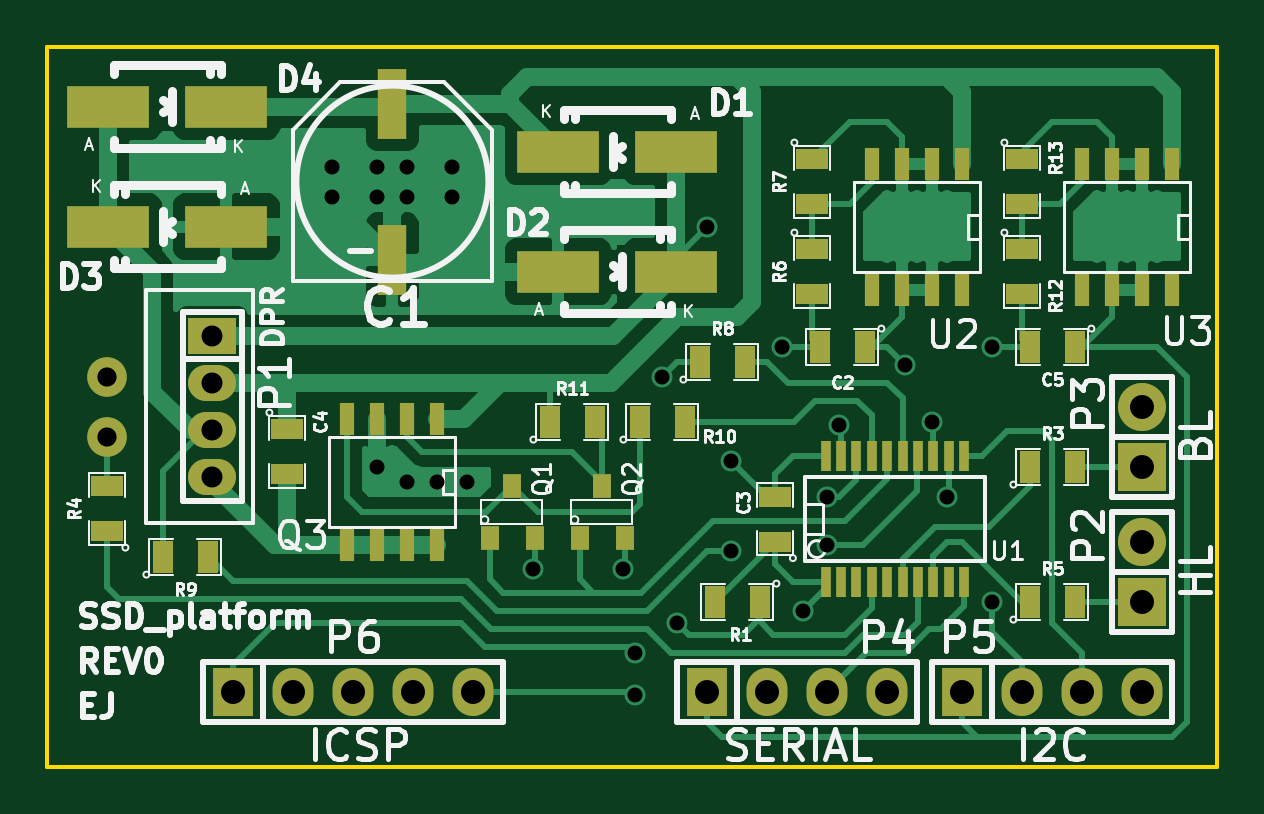
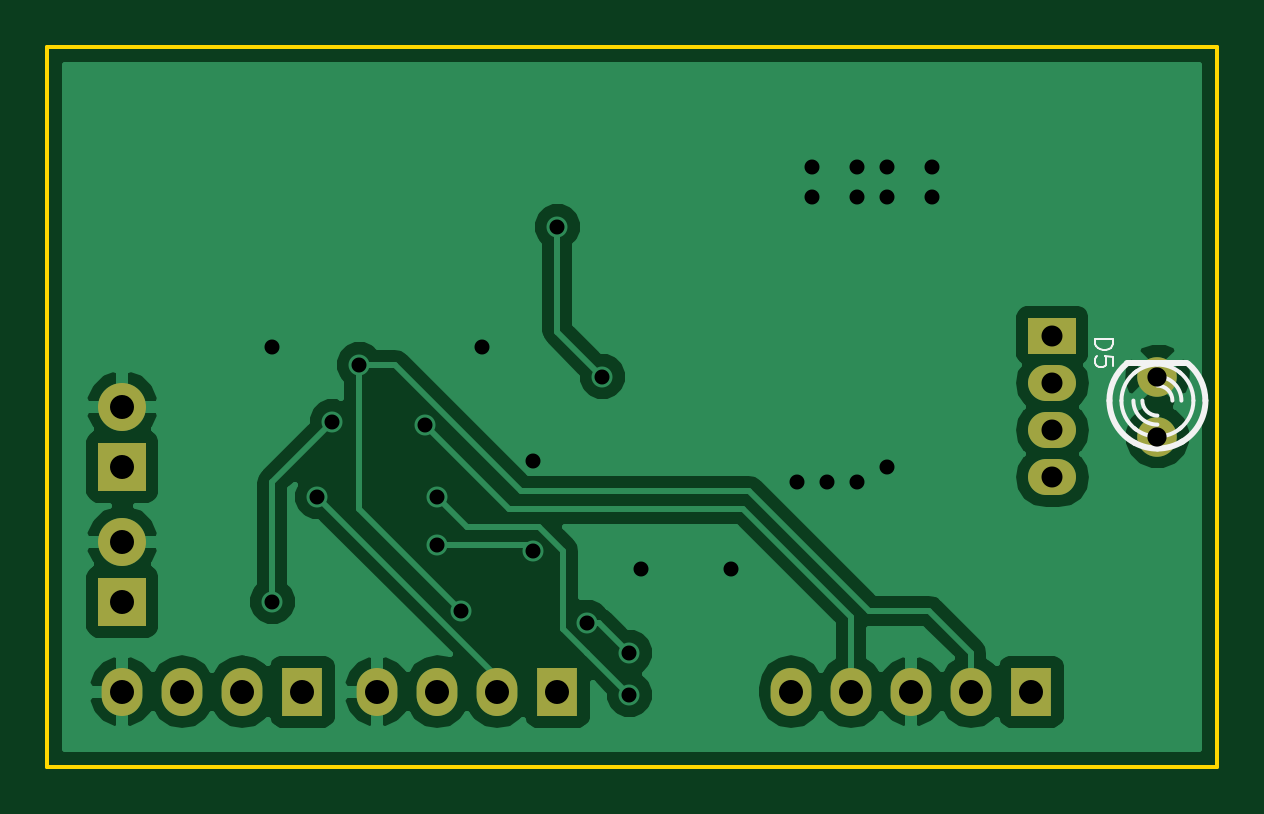
Circuit board: 8 layer files. Board 49.5 x 30.5 mm.
- bottom_copper: ssd_platform-B_Cu.gbl (23047 bytes)
- bottom_mask: ssd_platform-B_Mask.gbs (948 bytes)
- bottom_silk: ssd_platform-B_SilkS.gbo (1997 bytes)
- outline: ssd_platform-Edge_Cuts.gbr (480 bytes)
- top_copper: ssd_platform-F_Cu.gtl (28339 bytes)
- top_mask: ssd_platform-F_Mask.gts (2911 bytes)
- top_silk: ssd_platform-F_SilkS.gto (33906 bytes)
- drill: ssd_platform.drl (875 bytes)

=== bottom_copper: ssd_platform-B_Cu.gbl (23047 bytes, source omitted) ===
=== bottom_mask: ssd_platform-B_Mask.gbs ===
%FSLAX34Y34*%
G04 Gerber Fmt 3.4, Leading zero omitted, Abs format*
G04 (created by PCBNEW (2014-jan-25)-product) date lör  3 maj 2014 21:13:59*
%MOIN*%
G01*
G70*
G90*
G04 APERTURE LIST*
%ADD10C,0.003937*%
%ADD11R,0.080000X0.060000*%
%ADD12O,0.080000X0.060000*%
%ADD13C,0.066000*%
%ADD14R,0.080000X0.080000*%
%ADD15O,0.080000X0.080000*%
%ADD16R,0.068000X0.080000*%
%ADD17O,0.068000X0.080000*%
G04 APERTURE END LIST*
G54D10*
G54D11*
X12750Y-13818D03*
G54D12*
X12750Y-14606D03*
X12750Y-15393D03*
X12750Y-16181D03*
G54D13*
X11000Y-15500D03*
X11000Y-14500D03*
G54D14*
X28250Y-18250D03*
G54D15*
X28250Y-17250D03*
G54D14*
X28250Y-16000D03*
G54D15*
X28250Y-15000D03*
G54D16*
X21000Y-19750D03*
G54D17*
X22000Y-19750D03*
X23000Y-19750D03*
X24000Y-19750D03*
G54D16*
X25250Y-19750D03*
G54D17*
X26250Y-19750D03*
X27250Y-19750D03*
X28250Y-19750D03*
G54D16*
X13100Y-19750D03*
G54D17*
X14100Y-19750D03*
X15100Y-19750D03*
X16100Y-19750D03*
X17100Y-19750D03*
M02*

=== bottom_silk: ssd_platform-B_SilkS.gbo ===
%FSLAX34Y34*%
G04 Gerber Fmt 3.4, Leading zero omitted, Abs format*
G04 (created by PCBNEW (2014-jan-25)-product) date lör  3 maj 2014 21:13:59*
%MOIN*%
G01*
G70*
G90*
G04 APERTURE LIST*
%ADD10C,0.003937*%
%ADD11C,0.010000*%
%ADD12C,0.006000*%
%ADD13C,0.003500*%
G04 APERTURE END LIST*
G54D10*
G54D11*
X10500Y-14280D02*
X11500Y-14280D01*
G54D12*
X11384Y-15360D02*
G75*
G02X11000Y-15500I-384J460D01*
G74*
G01*
X10999Y-15499D02*
G75*
G02X10602Y-15348I0J599D01*
G74*
G01*
X11000Y-14300D02*
G75*
G02X11390Y-14445I0J-599D01*
G74*
G01*
X10615Y-14439D02*
G75*
G02X11000Y-14300I384J-460D01*
G74*
G01*
X11349Y-14412D02*
G75*
G02X11600Y-14900I-349J-487D01*
G74*
G01*
X11600Y-14900D02*
G75*
G02X11360Y-15380I-600J0D01*
G74*
G01*
X10400Y-14899D02*
G75*
G02X10632Y-14427I599J0D01*
G74*
G01*
X10631Y-15373D02*
G75*
G02X10400Y-14900I368J473D01*
G74*
G01*
X11250Y-14900D02*
G75*
G02X11000Y-15150I-250J0D01*
G74*
G01*
X11400Y-14900D02*
G75*
G02X11000Y-15300I-400J0D01*
G74*
G01*
X10750Y-14900D02*
G75*
G02X11000Y-14650I250J0D01*
G74*
G01*
X10600Y-14900D02*
G75*
G02X11000Y-14500I400J0D01*
G74*
G01*
G54D11*
X11513Y-14286D02*
G75*
G02X11800Y-14900I-513J-613D01*
G74*
G01*
X11799Y-14900D02*
G75*
G02X11376Y-15605I-799J0D01*
G74*
G01*
X10201Y-14898D02*
G75*
G02X10484Y-14290I798J-1D01*
G74*
G01*
X10602Y-15594D02*
G75*
G02X10200Y-14900I397J694D01*
G74*
G01*
X11379Y-15604D02*
G75*
G02X11000Y-15700I-379J704D01*
G74*
G01*
X10999Y-15699D02*
G75*
G02X10581Y-15581I0J799D01*
G74*
G01*
G54D13*
X12035Y-13878D02*
X11735Y-13878D01*
X11735Y-13950D01*
X11750Y-13992D01*
X11778Y-14021D01*
X11807Y-14035D01*
X11864Y-14050D01*
X11907Y-14050D01*
X11964Y-14035D01*
X11992Y-14021D01*
X12021Y-13992D01*
X12035Y-13950D01*
X12035Y-13878D01*
X11735Y-14321D02*
X11735Y-14178D01*
X11878Y-14164D01*
X11864Y-14178D01*
X11850Y-14207D01*
X11850Y-14278D01*
X11864Y-14307D01*
X11878Y-14321D01*
X11907Y-14335D01*
X11978Y-14335D01*
X12007Y-14321D01*
X12021Y-14307D01*
X12035Y-14278D01*
X12035Y-14207D01*
X12021Y-14178D01*
X12007Y-14164D01*
M02*

=== outline: ssd_platform-Edge_Cuts.gbr ===
%FSLAX34Y34*%
G04 Gerber Fmt 3.4, Leading zero omitted, Abs format*
G04 (created by PCBNEW (2014-jan-25)-product) date lör  3 maj 2014 21:13:59*
%MOIN*%
G01*
G70*
G90*
G04 APERTURE LIST*
%ADD10C,0.003937*%
%ADD11C,0.005906*%
G04 APERTURE END LIST*
G54D10*
G54D11*
X29500Y-21000D02*
X29500Y-9000D01*
X29500Y-21000D02*
X25500Y-21000D01*
X25500Y-9000D02*
X29500Y-9000D01*
X10000Y-9000D02*
X25500Y-9000D01*
X10000Y-21000D02*
X25500Y-21000D01*
X10000Y-9000D02*
X10000Y-21000D01*
M02*

=== top_copper: ssd_platform-F_Cu.gtl (28339 bytes, source omitted) ===
=== top_mask: ssd_platform-F_Mask.gts ===
%FSLAX34Y34*%
G04 Gerber Fmt 3.4, Leading zero omitted, Abs format*
G04 (created by PCBNEW (2014-jan-25)-product) date lör  3 maj 2014 21:13:59*
%MOIN*%
G01*
G70*
G90*
G04 APERTURE LIST*
%ADD10C,0.003937*%
%ADD11R,0.016000X0.050000*%
%ADD12R,0.031500X0.039400*%
%ADD13R,0.047244X0.118110*%
%ADD14R,0.023600X0.055100*%
%ADD15R,0.080000X0.060000*%
%ADD16O,0.080000X0.060000*%
%ADD17C,0.066000*%
%ADD18R,0.080000X0.080000*%
%ADD19O,0.080000X0.080000*%
%ADD20R,0.068000X0.080000*%
%ADD21O,0.068000X0.080000*%
%ADD22R,0.055000X0.035000*%
%ADD23R,0.035000X0.055000*%
%ADD24R,0.137800X0.070900*%
G04 APERTURE END LIST*
G54D10*
G54D11*
X22975Y-17925D03*
X23225Y-17925D03*
X23485Y-17925D03*
X23745Y-17925D03*
X23995Y-17925D03*
X24255Y-17925D03*
X24515Y-17925D03*
X24765Y-17925D03*
X25025Y-17925D03*
X25275Y-17925D03*
X25275Y-15825D03*
X25025Y-15825D03*
X24765Y-15825D03*
X24515Y-15825D03*
X24255Y-15825D03*
X23995Y-15825D03*
X23745Y-15825D03*
X23485Y-15825D03*
X23225Y-15825D03*
X22975Y-15825D03*
G54D12*
X19250Y-16317D03*
X19625Y-17183D03*
X18875Y-17183D03*
X17750Y-16317D03*
X18125Y-17183D03*
X17375Y-17183D03*
G54D13*
X15750Y-9950D03*
X15750Y-12549D03*
G54D14*
X28750Y-13050D03*
X28750Y-10950D03*
X28250Y-13050D03*
X27750Y-13050D03*
X27250Y-13050D03*
X28250Y-10950D03*
X27750Y-10950D03*
X27250Y-10950D03*
X25250Y-13050D03*
X25250Y-10950D03*
X24750Y-13050D03*
X24250Y-13050D03*
X23750Y-13050D03*
X24750Y-10950D03*
X24250Y-10950D03*
X23750Y-10950D03*
G54D15*
X12750Y-13818D03*
G54D16*
X12750Y-14606D03*
X12750Y-15393D03*
X12750Y-16181D03*
G54D17*
X11000Y-15500D03*
X11000Y-14500D03*
G54D18*
X28250Y-18250D03*
G54D19*
X28250Y-17250D03*
G54D18*
X28250Y-16000D03*
G54D19*
X28250Y-15000D03*
G54D14*
X16500Y-17300D03*
X16500Y-15200D03*
X16000Y-17300D03*
X15500Y-17300D03*
X15000Y-17300D03*
X16000Y-15200D03*
X15500Y-15200D03*
X15000Y-15200D03*
G54D20*
X21000Y-19750D03*
G54D21*
X22000Y-19750D03*
X23000Y-19750D03*
X24000Y-19750D03*
G54D20*
X25250Y-19750D03*
G54D21*
X26250Y-19750D03*
X27250Y-19750D03*
X28250Y-19750D03*
G54D22*
X22125Y-17250D03*
X22125Y-16500D03*
X14000Y-15375D03*
X14000Y-16125D03*
G54D23*
X21875Y-18250D03*
X21125Y-18250D03*
X26375Y-16000D03*
X27125Y-16000D03*
G54D22*
X11000Y-17075D03*
X11000Y-16325D03*
G54D23*
X26375Y-18250D03*
X27125Y-18250D03*
G54D22*
X22750Y-12375D03*
X22750Y-13125D03*
X22750Y-10875D03*
X22750Y-11625D03*
G54D23*
X20875Y-14250D03*
X21625Y-14250D03*
X11925Y-17500D03*
X12675Y-17500D03*
X19875Y-15250D03*
X20625Y-15250D03*
X18375Y-15250D03*
X19125Y-15250D03*
G54D22*
X26250Y-12375D03*
X26250Y-13125D03*
X26250Y-10875D03*
X26250Y-11625D03*
G54D24*
X18516Y-12750D03*
X20484Y-12750D03*
X20484Y-10750D03*
X18516Y-10750D03*
X12984Y-12000D03*
X11016Y-12000D03*
X11016Y-10000D03*
X12984Y-10000D03*
G54D23*
X23625Y-14000D03*
X22875Y-14000D03*
X27125Y-14000D03*
X26375Y-14000D03*
G54D20*
X13100Y-19750D03*
G54D21*
X14100Y-19750D03*
X15100Y-19750D03*
X16100Y-19750D03*
X17100Y-19750D03*
M02*

=== top_silk: ssd_platform-F_SilkS.gto (33906 bytes, source omitted) ===
=== drill: ssd_platform.drl ===
M48
;DRILL file {kicad (2014-jan-25)-product} date lör  3 maj 2014 21:14:03
;FORMAT={-:-/ absolute / inch / decimal}
FMAT,2
INCH,TZ
T1C0.025
T2C0.032
T3C0.035
T4C0.040
%
G90
G05
M72
T1
X1.475Y-1.1
X1.475Y-1.15
X1.55Y-1.1
X1.55Y-1.15
X1.55Y-1.6
X1.6Y-1.1
X1.6Y-1.15
X1.6Y-1.625
X1.65Y-1.625
X1.675Y-1.1
X1.675Y-1.15
X1.7Y-1.625
X1.81Y-1.77
X1.96Y-1.77
X1.98Y-1.91
X1.98Y-1.98
X2.025Y-1.45
X2.05Y-1.86
X2.1Y-1.2
X2.14Y-1.59
X2.14Y-1.74
X2.225Y-1.4
X2.26Y-1.84
X2.3Y-1.65
X2.3Y-1.73
X2.32Y-1.53
X2.43Y-1.43
X2.475Y-1.525
X2.5Y-1.65
X2.575Y-1.4
X2.575Y-1.825
T2
X1.1Y-1.45
X1.1Y-1.55
T3
X1.275Y-1.3819
X1.275Y-1.4606
X1.275Y-1.5394
X1.275Y-1.6181
T4
X1.31Y-1.975
X1.41Y-1.975
X1.51Y-1.975
X1.61Y-1.975
X1.71Y-1.975
X2.1Y-1.975
X2.2Y-1.975
X2.3Y-1.975
X2.4Y-1.975
X2.525Y-1.975
X2.625Y-1.975
X2.725Y-1.975
X2.825Y-1.5
X2.825Y-1.6
X2.825Y-1.725
X2.825Y-1.825
X2.825Y-1.975
T0
M30

